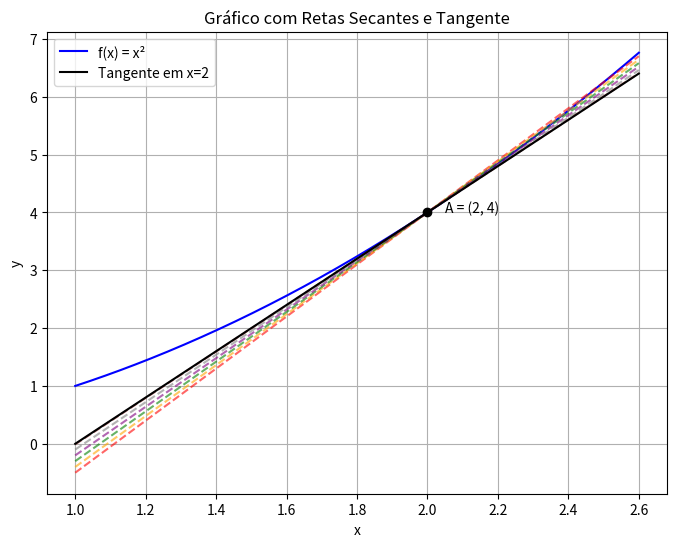

Write the Python code that produced this figure.
import numpy as np
import matplotlib.pyplot as plt
def f(x):
    return x**2
x0 = 2
y0 = f(x0)
x_vals = np.array([2.5, 2.4, 2.3, 2.2, 2.1, 2.01])
f_vals = f(x_vals)
ms = (f_vals - y0) / (x_vals - x0)
print("x\tf(x)\t\tm_secante")
for xi, fi, mi in zip(x_vals, f_vals, ms):
    print(f"{xi:.2f}\t{fi:.4f}\t\t{mi:.4f}")
def tangente(x): return 4 * (x - x0) + y0
x_graf = np.linspace(1, 2.6, 300)
plt.figure(figsize=(8,6))
plt.plot(x_graf, f(x_graf), label='f(x) = x²', color='blue')
cores = ['red', 'orange', 'green', 'purple', 'gray', 'brown']
for xi, mi, cor in zip(x_vals, ms, cores):
    y_sec = mi * (x_graf - x0) + y0
    plt.plot(x_graf, y_sec, linestyle='--', color=cor, alpha=0.6)
plt.plot(x_graf, tangente(x_graf), label='Tangente em x=2', color='black')
plt.plot(x0, y0, 'ko')
plt.text(x0 + 0.05, y0, 'A = (2, 4)')
plt.title("Gráfico com Retas Secantes e Tangente")
plt.xlabel("x")
plt.ylabel("y")
plt.grid(True)
plt.legend()
plt.show()
